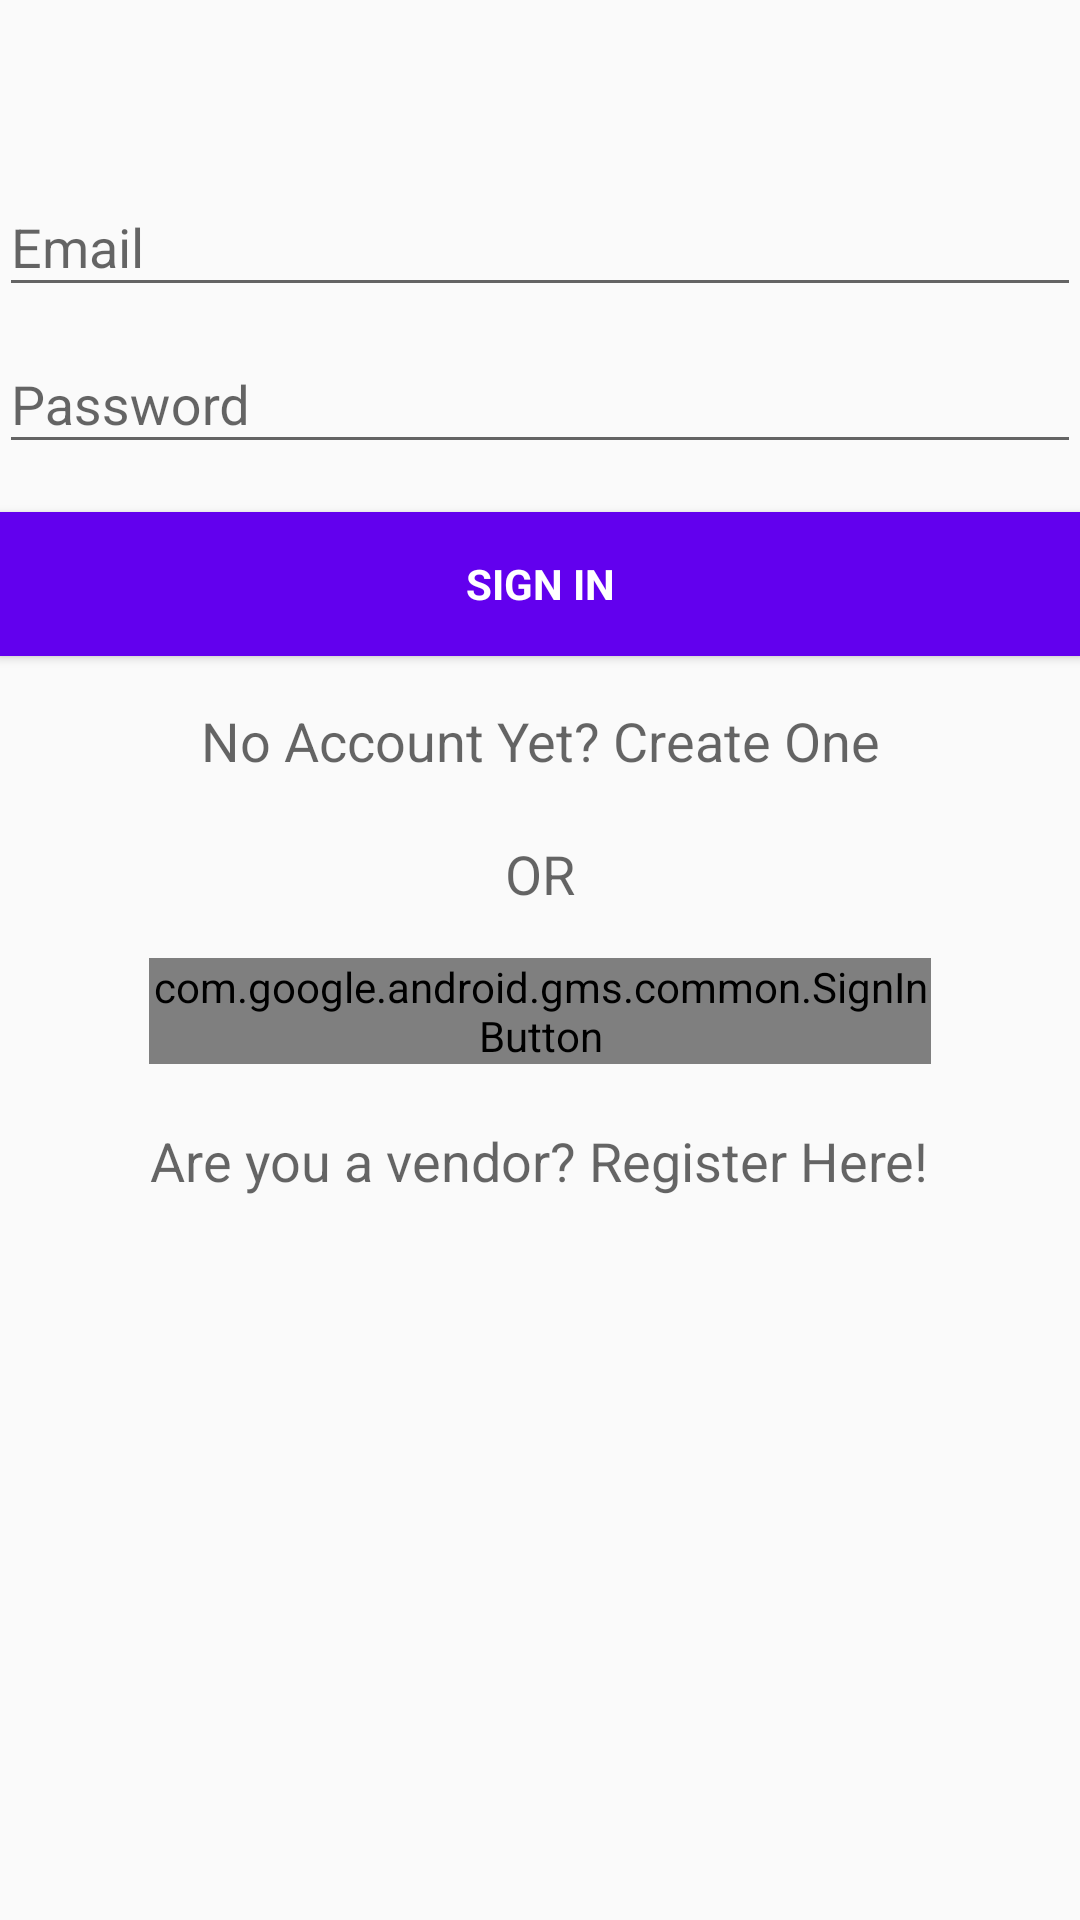

Layout XML and referenced resources for this Android screen:
<!-- AndroidManifest.xml: application theme AppTheme -->
<!-- res/layout/activity_login.xml -->
<LinearLayout xmlns:android="http://schemas.android.com/apk/res/android"
    xmlns:tools="http://schemas.android.com/tools"
    android:layout_width="match_parent"
    android:layout_height="match_parent"
    android:gravity="center_horizontal"
    android:orientation="vertical"
    android:paddingBottom="@dimen/activity_vertical_margin"
    android:paddingLeft="@dimen/activity_horizontal_margin"
    android:paddingRight="@dimen/activity_horizontal_margin"
    android:paddingTop="@dimen/activity_vertical_margin"
    tools:context="booksmore.varun.com.booksmore.ui.activity.LoginActivity">

    
    <ProgressBar
        android:id="@+id/login_progress"
        style="?android:attr/progressBarStyleLarge"
        android:layout_width="wrap_content"
        android:layout_height="wrap_content"
        android:layout_marginBottom="8dp"
        android:visibility="gone" />

    <ScrollView
        android:id="@+id/login_form"
        android:layout_width="match_parent"
        android:layout_height="match_parent">

        <LinearLayout
            android:id="@+id/email_login_form"
            android:layout_width="match_parent"
            android:layout_height="wrap_content"
            android:orientation="vertical">

            <android.support.design.widget.TextInputLayout
                android:layout_marginTop="50dp"
                android:layout_width="match_parent"
                android:layout_height="wrap_content">

                <AutoCompleteTextView
                    android:id="@+id/email"
                    android:layout_width="match_parent"
                    android:layout_height="wrap_content"
                    android:hint="@string/prompt_email"
                    android:inputType="textEmailAddress"
                    android:maxLines="1"
                    android:singleLine="true" />

            </android.support.design.widget.TextInputLayout>

            <android.support.design.widget.TextInputLayout
                android:layout_width="match_parent"
                android:layout_height="wrap_content">

                <EditText
                    android:id="@+id/password"
                    android:layout_width="match_parent"
                    android:layout_height="wrap_content"
                    android:hint="@string/prompt_password"
                    android:imeActionId="@+id/login"
                    android:imeActionLabel="@string/action_sign_in_short"
                    android:imeOptions="actionUnspecified"
                    android:inputType="textPassword"
                    android:maxLines="1"
                    android:singleLine="true" />

            </android.support.design.widget.TextInputLayout>

            <Button
                android:textColor="#fff"
                android:background="@color/colorPrimary"
                android:id="@+id/email_sign_in_button"
                style="?android:textAppearanceSmall"
                android:layout_width="match_parent"
                android:layout_height="wrap_content"
                android:layout_marginTop="16dp"
                android:text="@string/action_sign_in_short"
                android:textStyle="bold" />

            <TextView
                android:id="@+id/tv_signup"
                style="?android:textAppearanceMedium"
                android:layout_width="match_parent"
                android:layout_height="wrap_content"
                android:gravity="center"
                android:layout_marginTop="16dp"
                android:text="@string/no_account_yet_create_one"
                android:textAppearance="@style/Base.TextAppearance.AppCompat.Medium" />
            <TextView
                android:layout_width="wrap_content"
                android:layout_height="wrap_content"
                android:layout_gravity="center"
                android:layout_marginTop="20dp"
                style="?android:textAppearanceMedium"
                android:text="OR"

            />

            <com.google.android.gms.common.SignInButton
                android:layout_width="match_parent"
                android:layout_marginTop="16dp"
                android:layout_marginRight="50dp"
                android:layout_marginLeft="50dp"
                android:layout_height="wrap_content"
                android:id="@+id/bt_signin"
                ></com.google.android.gms.common.SignInButton>
            <TextView
                android:id="@+id/vendor"
                android:layout_width="wrap_content"
                android:layout_height="wrap_content"
                android:layout_gravity="center"
                android:layout_marginTop="20dp"
                style="?android:textAppearanceMedium"
                android:text="Are you a vendor? Register Here!"

                />
        </LinearLayout>


    </ScrollView>
</LinearLayout>
<!-- resources referenced by this layout -->
<resources>
  <string name="action_sign_in_short">Sign in</string>
  <string name="no_account_yet_create_one">No Account Yet? Create One</string>
  <string name="prompt_email">Email</string>
  <string name="prompt_password">Password</string>
  <style name="AppTheme" parent="Theme.AppCompat.Light.DarkActionBar">
          
          <item name="colorPrimary">@color/colorPrimary</item>
          <item name="colorPrimaryDark">@color/colorPrimaryDark</item>
          <item name="colorAccent">@color/colorAccent</item>
      </style>
  <!-- not gathered from this repository: default colours our renderer supplied (Android Studio template values) -->
  <color name="colorPrimary">#FF6200EE</color>
  <color name="colorPrimaryDark">#FF3700B3</color>
  <color name="colorAccent">#FF03DAC5</color>
</resources>
